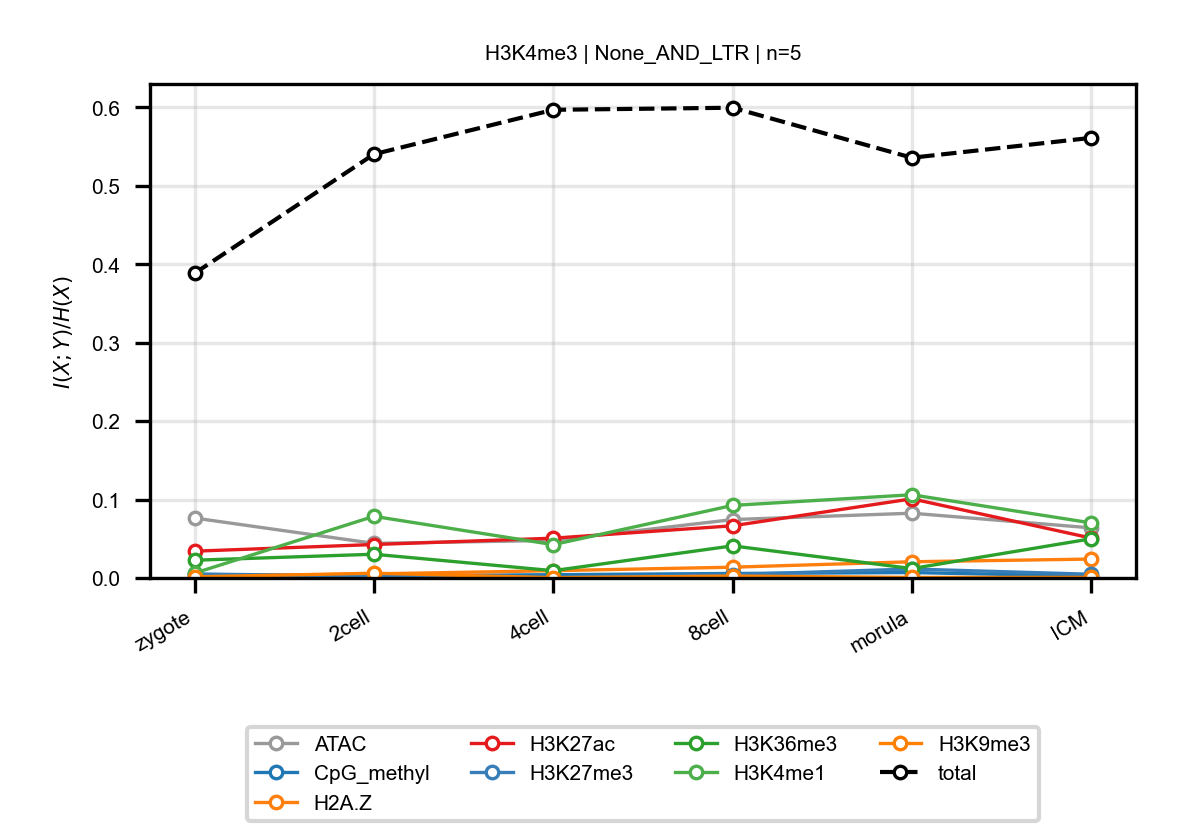

The file beside this chart, header and first rows:
anchor, target, n_bins, stage, block, normalized_mi
H3K4me3, ATAC, 5, zygote, None_AND_LTR, 0.07644
H3K4me3, ATAC, 5, 2cell, None_AND_LTR, 0.04407
H3K4me3, ATAC, 5, 4cell, None_AND_LTR, 0.04794
H3K4me3, ATAC, 5, 8cell, None_AND_LTR, 0.07446
H3K4me3, ATAC, 5, morula, None_AND_LTR, 0.08258
H3K4me3, ATAC, 5, ICM, None_AND_LTR, 0.06387
H3K4me3, CpG_methyl, 5, zygote, None_AND_LTR, 0.004997
H3K4me3, CpG_methyl, 5, 2cell, None_AND_LTR, 0.002565
H3K4me3, CpG_methyl, 5, 4cell, None_AND_LTR, 0.004184
H3K4me3, CpG_methyl, 5, 8cell, None_AND_LTR, 0.005717
H3K4me3, CpG_methyl, 5, morula, None_AND_LTR, 0.006914
H3K4me3, CpG_methyl, 5, ICM, None_AND_LTR, 0.002301
H3K4me3, H2A.Z, 5, zygote, None_AND_LTR, 0.001776
H3K4me3, H2A.Z, 5, 2cell, None_AND_LTR, 0.005188
H3K4me3, H2A.Z, 5, 4cell, None_AND_LTR, 0.009299
H3K4me3, H2A.Z, 5, 8cell, None_AND_LTR, 0.01374
H3K4me3, H2A.Z, 5, morula, None_AND_LTR, 0.02069
H3K4me3, H2A.Z, 5, ICM, None_AND_LTR, 0.0241
H3K4me3, H3K27ac, 5, zygote, None_AND_LTR, 0.03415
H3K4me3, H3K27ac, 5, 2cell, None_AND_LTR, 0.04266
H3K4me3, H3K27ac, 5, 4cell, None_AND_LTR, 0.05074
H3K4me3, H3K27ac, 5, 8cell, None_AND_LTR, 0.06653
H3K4me3, H3K27ac, 5, morula, None_AND_LTR, 0.1009
H3K4me3, H3K27ac, 5, ICM, None_AND_LTR, 0.05085
H3K4me3, H3K27me3, 5, zygote, None_AND_LTR, 0.004578
H3K4me3, H3K27me3, 5, 2cell, None_AND_LTR, 0.002325
H3K4me3, H3K27me3, 5, 4cell, None_AND_LTR, 0.0009275
H3K4me3, H3K27me3, 5, 8cell, None_AND_LTR, 0.004319
H3K4me3, H3K27me3, 5, morula, None_AND_LTR, 0.01142
H3K4me3, H3K27me3, 5, ICM, None_AND_LTR, 0.004735
H3K4me3, H3K36me3, 5, zygote, None_AND_LTR, 0.02262
H3K4me3, H3K36me3, 5, 2cell, None_AND_LTR, 0.03027
H3K4me3, H3K36me3, 5, 4cell, None_AND_LTR, 0.009306
H3K4me3, H3K36me3, 5, 8cell, None_AND_LTR, 0.04095
H3K4me3, H3K36me3, 5, morula, None_AND_LTR, 0.01197
H3K4me3, H3K36me3, 5, ICM, None_AND_LTR, 0.04999
H3K4me3, H3K4me1, 5, zygote, None_AND_LTR, 0.00614
H3K4me3, H3K4me1, 5, 2cell, None_AND_LTR, 0.07863
H3K4me3, H3K4me1, 5, 4cell, None_AND_LTR, 0.04249
H3K4me3, H3K4me1, 5, 8cell, None_AND_LTR, 0.0925
H3K4me3, H3K4me1, 5, morula, None_AND_LTR, 0.1061
H3K4me3, H3K4me1, 5, ICM, None_AND_LTR, 0.07021
H3K4me3, H3K9me3, 5, zygote, None_AND_LTR, 0.001452
H3K4me3, H3K9me3, 5, 2cell, None_AND_LTR, 0.006049
H3K4me3, H3K9me3, 5, 4cell, None_AND_LTR, 0.0003707
H3K4me3, H3K9me3, 5, 8cell, None_AND_LTR, 0.002454
H3K4me3, H3K9me3, 5, morula, None_AND_LTR, 0.0006822
H3K4me3, H3K9me3, 5, ICM, None_AND_LTR, 0.0007596
H3K4me3, total, 5, zygote, None_AND_LTR, 0.3885
H3K4me3, total, 5, 2cell, None_AND_LTR, 0.5403
H3K4me3, total, 5, 4cell, None_AND_LTR, 0.597
H3K4me3, total, 5, 8cell, None_AND_LTR, 0.5996
H3K4me3, total, 5, morula, None_AND_LTR, 0.5358
H3K4me3, total, 5, ICM, None_AND_LTR, 0.5612
